Run: headless pygame with SDL's dummy video driver; simulated clock (each Clock.tick advances the game by its frame time, no real sleeping); random seed 0; keys injected as events and as key.get_pressed() state; no mouse input.
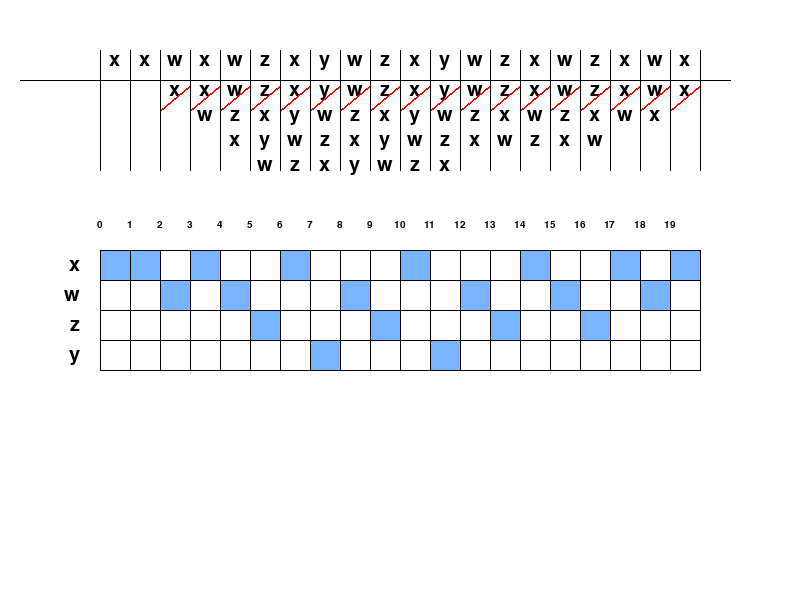
Frame 1 of 4 · flips 1–60 · no input
Frame 2 of 4 · flips 61–180 · tapped SPACE, RETURN · held RIGHT (→), D · screen unchanged from frame 1, image omitted
Frame 3 of 4 · flips 181–300 · held DOWN (↓), S · screen unchanged from frame 2, image omitted
Frame 4 of 4 · flips 301–420 · held LEFT (←), A, UP (↑), W · screen unchanged from frame 3, image omitted

The pygame program that drew these frames:

import pygame

pygame.init()
pygame.font.init()

WIDTH, HEIGHT = 800, 600
WHITE = (255,255,255)
BLACK = (0,0,0)
BLUE = (120,180,255)
RED = (255,0,0)
WIN = pygame.display.set_mode((WIDTH, HEIGHT))
FONT = pygame.font.SysFont("Helvetica", 30)
FONT20 = pygame.font.SysFont("Helvetica", 15)
DIAG_X, DIAG_Y, TILE_W = 100, 250, 30


def set_background():
    WIN.fill(WHITE)

procesos = ["x", "w", "z", "y"]
tis = [0, 2, 4, 5]
tcpus = [8, 6, 4, 2]
quantum = 1

n_procesos = len(procesos)
conj_cola_de_listos = []

def get_cpu(tis, tcpus, quantum):
    global conj_cola_de_listos
    tcpus_copy = tcpus.copy()
    t = 0
    q = 0
    cola_de_listos = []
    cpu = None
    cpu_lista = []
    while sum(tcpus_copy) > 0 and t < 1000:
        #Agregar nuevos procesos a la cola de listos
        grid_cola_de_listos = []
        if len(cola_de_listos) > 0:
            grid_cola_de_listos.append(procesos[cola_de_listos[0]])
        for i in range(n_procesos):
            if tis[i] == t:
                cola_de_listos.append(i)

        band = True
        if cpu is not None:
            if tcpus_copy[cpu] == 0:
                q = 0
                cpu = cola_de_listos.pop(0)
                band = False
        if q == 0 and band:
            if cpu is not None:
                cola_de_listos.append(cpu)
            cpu = cola_de_listos.pop(0)

        if cpu is not None:
            tcpus_copy[cpu] -= 1
        grid_cola_de_listos.extend(procesos[i] for i in cola_de_listos)
        conj_cola_de_listos.append(grid_cola_de_listos)
        cpu_lista.append(cpu)
        print(t, procesos[cpu], [procesos[i] for i in cola_de_listos], grid_cola_de_listos)
        if q + 1 < quantum and cpu is not None:
            q += 1
        else:
            q = 0
        t += 1
    return cpu_lista

cpu_lista = get_cpu(tis, tcpus, quantum)

def draw():

    #Dibujar rectangulos y textos

    for i, proc in enumerate(procesos):
        text_render = FONT.render(proc, True, BLACK)
        WIN.blit(text_render, (DIAG_X - 20 - text_render.get_width(), DIAG_Y + TILE_W*i + TILE_W/2 - text_render.get_height()/2))
    for i, num in enumerate(cpu_lista):
        #Escribir valores de tiempo
        text_render = FONT20.render(str(i), True, BLACK)
        WIN.blit(text_render, (DIAG_X + TILE_W*i - text_render.get_width()/2, DIAG_Y - 30))
        #Dibujar rectangulos azules
        pygame.draw.rect(WIN,BLUE, pygame.Rect(DIAG_X + TILE_W*i, DIAG_Y + TILE_W*num, TILE_W,TILE_W))
        #Dibujar texto lista cpu
        cpu_proc_render = FONT.render(procesos[num], True, BLACK)
        WIN.blit(cpu_proc_render, (DIAG_X + TILE_W/2 - cpu_proc_render.get_width()/2 + TILE_W*i, 80 - 10 - cpu_proc_render.get_height()))
        #Dibujar cola de listos
        for j in range(len(conj_cola_de_listos[i])):
            proc_cola_render = FONT.render(conj_cola_de_listos[i][j], True, BLACK)
            WIN.blit(proc_cola_render, (DIAG_X + TILE_W/2 - proc_cola_render.get_width()/2 + TILE_W*i, 80 + 25*j))
            pygame.draw.line(WIN, RED, (DIAG_X + TILE_W*i, 85 + 25), (DIAG_X + TILE_W*(i+1), 85),2)

    # dibujar lineas
    for i, proc in enumerate(procesos):
        if i == 0:
            pygame.draw.line(WIN, BLACK, (DIAG_X, DIAG_Y), (DIAG_X + len(cpu_lista)*TILE_W, DIAG_Y))
        pygame.draw.line(WIN, BLACK, (DIAG_X, DIAG_Y + TILE_W*(i+1)), (DIAG_X + len(cpu_lista) * TILE_W, DIAG_Y + TILE_W*(i+1)))

    for i, num in enumerate(cpu_lista):
        if i == 0:
            pygame.draw.line(WIN, BLACK, (DIAG_X, DIAG_Y), (DIAG_X, DIAG_Y + len(procesos)*TILE_W))
            pygame.draw.line(WIN, BLACK, (DIAG_X, 50), (DIAG_X, 50 + len(procesos) * TILE_W))
        pygame.draw.line(WIN, BLACK, (DIAG_X + (i+1) * TILE_W, DIAG_Y), (DIAG_X + (i+1) * TILE_W, DIAG_Y + len(procesos)*TILE_W))

        pygame.draw.line(WIN, BLACK, (DIAG_X + (i + 1) * TILE_W, 50), (DIAG_X + (i + 1) * TILE_W, 50 + len(procesos) * TILE_W))

    pygame.draw.line(WIN, BLACK, (20, 80), (DIAG_X + (len(cpu_lista) + 1)*TILE_W, 80))



run = True
while run:
    for event in pygame.event.get():
        if event.type == pygame.QUIT:
            run = False
    set_background()
    draw()
    pygame.display.update()
pygame.quit()
